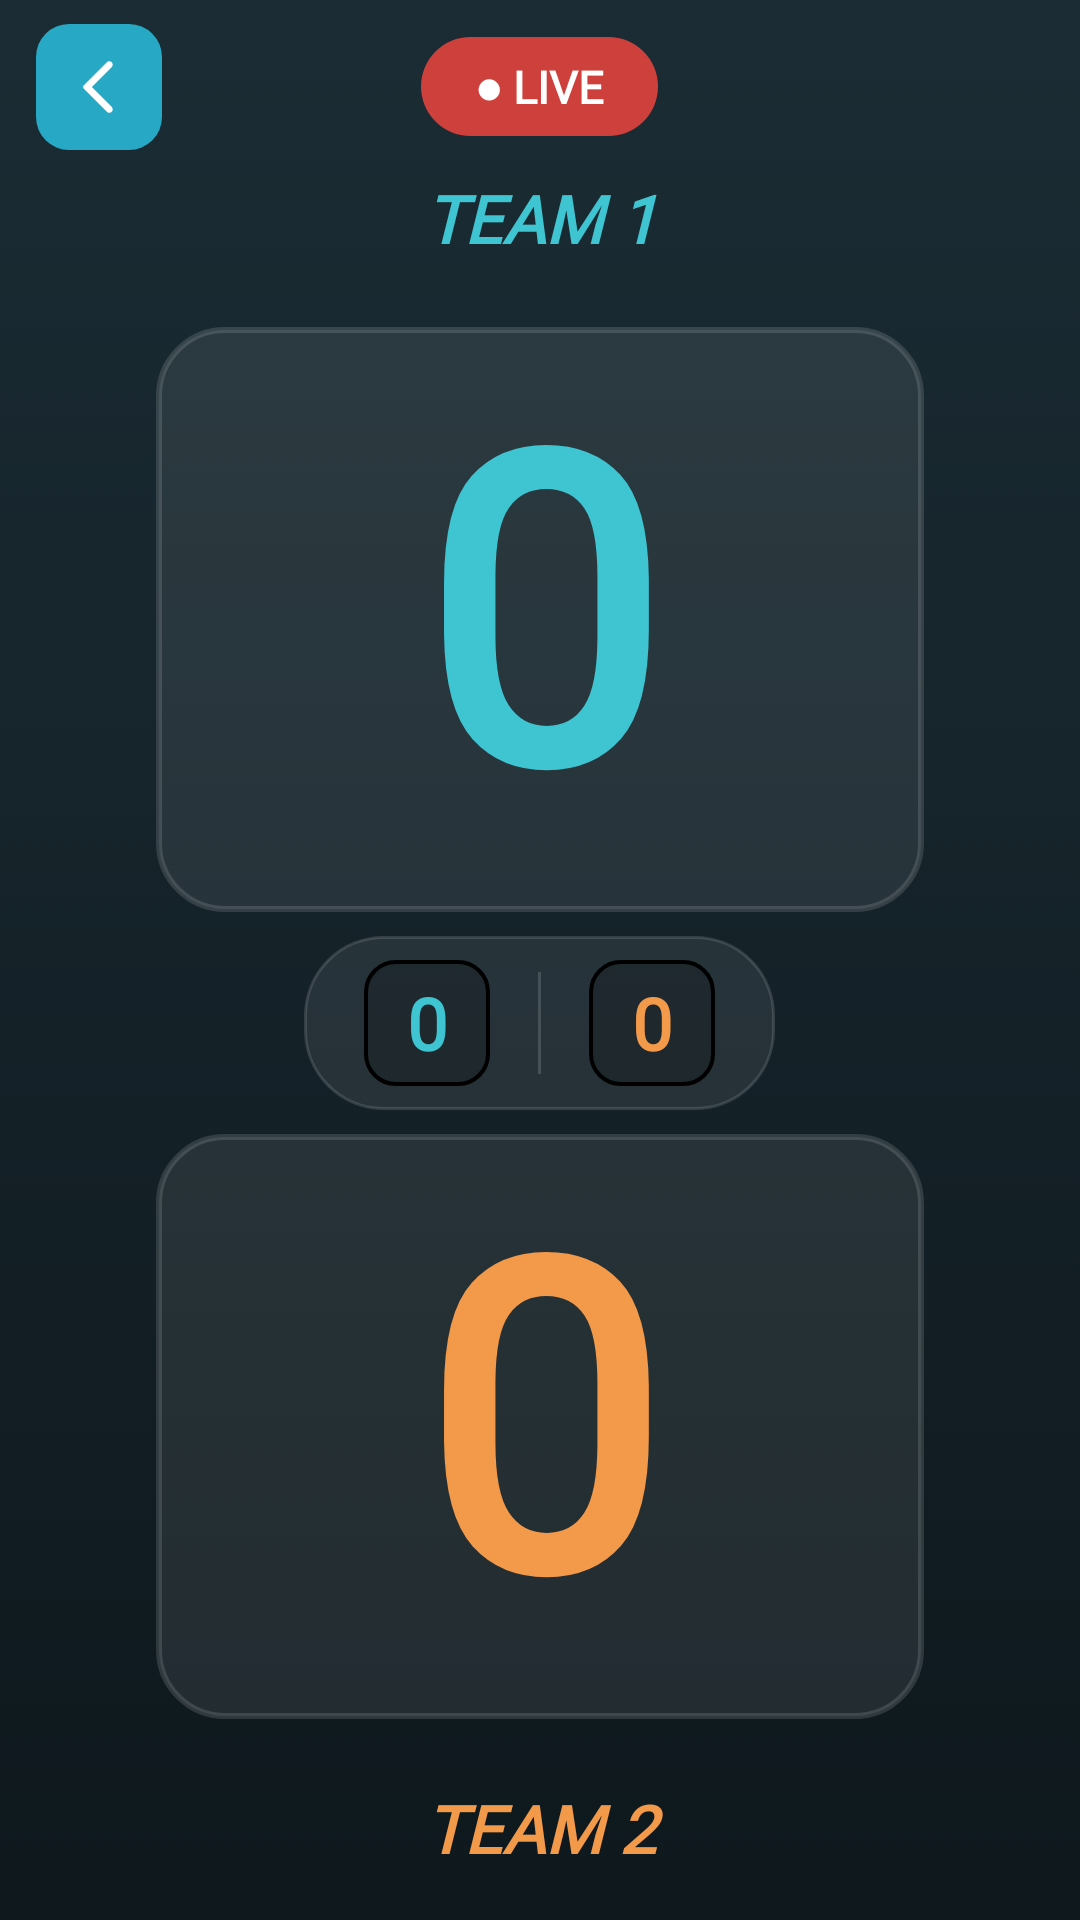

Layout XML and referenced resources for this Android screen:
<!-- AndroidManifest.xml: activity theme Theme.MyApplication -->
<!-- res/layout/activity_live_match.xml -->
<?xml version="1.0" encoding="utf-8"?>
<LinearLayout xmlns:android="http://schemas.android.com/apk/res/android"
    xmlns:app="http://schemas.android.com/apk/res-auto"
    android:layout_width="match_parent"
    android:layout_height="match_parent"
    android:orientation="vertical"
    android:paddingHorizontal="12dp"
    android:paddingBottom="12dp">

    
    <LinearLayout
        android:layout_width="match_parent"
        android:layout_height="wrap_content"
        android:orientation="horizontal"
        android:gravity="center_vertical"
        android:paddingVertical="8dp">

        <ImageButton
            android:id="@+id/btnGoBack"
            android:layout_width="42dp"
            android:layout_height="42dp"
            android:background="@drawable/buttons_main"
            android:contentDescription="@string/back"
            android:src="@drawable/arrow_back"
            android:scaleType="fitCenter"
            android:padding="10dp" />

        <Space
            android:layout_width="0dp"
            android:layout_height="1dp"
            android:layout_weight="1" />

        
        <TextView
            android:id="@+id/txtLiveIndicator"
            android:layout_width="wrap_content"
            android:layout_height="wrap_content"
            android:background="@drawable/bg_live_badge"
            android:fontFamily="@font/helvetica_black"
            android:textStyle="bold"
            android:textColor="@color/white"
            android:text="● LIVE"
            android:textSize="15sp"
            android:paddingHorizontal="18dp"
            android:paddingVertical="6dp" />

        <Space
            android:layout_width="0dp"
            android:layout_height="1dp"
            android:layout_weight="1" />

        
        <Space
            android:layout_width="42dp"
            android:layout_height="1dp" />
    </LinearLayout>

    
    <TextView
        android:id="@+id/txtTeam1Name"
        android:layout_width="match_parent"
        android:layout_height="wrap_content"
        android:fontFamily="@font/helvetica_black"
        android:textStyle="bold|italic"
        android:textColor="@color/scorecard_team_a"
        android:textSize="22sp"
        android:textAllCaps="true"
        android:gravity="center"
        android:maxLines="1"
        android:ellipsize="end"
        android:text="@string/team_1" />

    <TextView
        android:id="@+id/txtTeam1Players"
        android:layout_width="match_parent"
        android:layout_height="wrap_content"
        android:fontFamily="@font/helvetica_black"
        android:textStyle="italic"
        android:textColor="@color/list_text_secondary"
        android:textSize="13sp"
        android:gravity="center"
        android:maxLines="2"
        android:ellipsize="end"
        android:layout_marginBottom="4dp" />

    
    <FrameLayout
        android:id="@+id/panelPoints1"
        android:layout_width="match_parent"
        android:layout_height="0dp"
        android:layout_weight="1"
        android:background="@drawable/bg_score_panel"
        android:padding="14dp"
        android:layout_marginHorizontal="40dp">

        <TextView
            android:id="@+id/txtPoints1"
            android:layout_width="match_parent"
            android:layout_height="match_parent"
            android:fontFamily="@font/helvetica_black"
            android:textStyle="bold"
            android:textColor="@color/scorecard_team_a"
            android:gravity="center"
            android:maxLines="1"
            android:includeFontPadding="false"
            app:autoSizeTextType="uniform"
            app:autoSizeMinTextSize="60sp"
            app:autoSizeMaxTextSize="200sp"
            android:text="0" />
    </FrameLayout>

    
    <LinearLayout
        android:layout_width="wrap_content"
        android:layout_height="wrap_content"
        android:layout_gravity="center_horizontal"
        android:orientation="horizontal"
        android:gravity="center"
        android:background="@drawable/bg_center_band"
        android:paddingHorizontal="20dp"
        android:paddingVertical="8dp"
        android:layout_marginVertical="8dp">

        <TextView
            android:id="@+id/txtSets1"
            android:layout_width="42dp"
            android:layout_height="42dp"
            android:background="@drawable/sets_value"
            android:fontFamily="@font/helvetica_black"
            android:textStyle="bold"
            android:textColor="@color/scorecard_team_a"
            android:text="0"
            android:textSize="24sp"
            android:gravity="center" />

        <View
            android:layout_width="1dp"
            android:layout_height="34dp"
            android:layout_marginHorizontal="16dp"
            android:background="@color/scorecard_divider" />

        <TextView
            android:id="@+id/txtSets2"
            android:layout_width="42dp"
            android:layout_height="42dp"
            android:background="@drawable/sets_value"
            android:fontFamily="@font/helvetica_black"
            android:textStyle="bold"
            android:textColor="@color/scorecard_team_b"
            android:text="0"
            android:textSize="24sp"
            android:gravity="center" />
    </LinearLayout>

    
    
    <FrameLayout
        android:id="@+id/panelPoints2"
        android:layout_width="match_parent"
        android:layout_height="0dp"
        android:layout_weight="1"
        android:background="@drawable/bg_score_panel"
        android:padding="14dp"
        android:layout_marginHorizontal="40dp">

        <TextView
            android:id="@+id/txtPoints2"
            android:layout_width="match_parent"
            android:layout_height="match_parent"
            android:fontFamily="@font/helvetica_black"
            android:textStyle="bold"
            android:textColor="@color/scorecard_team_b"
            android:gravity="center"
            android:maxLines="1"
            android:includeFontPadding="false"
            app:autoSizeTextType="uniform"
            app:autoSizeMinTextSize="60sp"
            app:autoSizeMaxTextSize="200sp"
            android:text="0" />
    </FrameLayout>

    <TextView
        android:id="@+id/txtTeam2Players"
        android:layout_width="match_parent"
        android:layout_height="wrap_content"
        android:fontFamily="@font/helvetica_black"
        android:textStyle="italic"
        android:textColor="@color/list_text_secondary"
        android:textSize="13sp"
        android:gravity="center"
        android:maxLines="2"
        android:ellipsize="end"
        android:layout_marginTop="4dp" />

    <TextView
        android:id="@+id/txtTeam2Name"
        android:layout_width="match_parent"
        android:layout_height="wrap_content"
        android:fontFamily="@font/helvetica_black"
        android:textStyle="bold|italic"
        android:textColor="@color/scorecard_team_b"
        android:textSize="22sp"
        android:textAllCaps="true"
        android:gravity="center"
        android:maxLines="1"
        android:ellipsize="end"
        android:text="@string/team_2"
        android:layout_marginBottom="4dp" />
</LinearLayout>
<!-- resources referenced by this layout -->
<resources>
  <color name="list_text_secondary">#B3FFFFFF</color>
  <color name="scorecard_divider">#26FFFFFF</color>
  <color name="scorecard_team_a">#3FC4D2</color>
  <color name="scorecard_team_b">#F2994A</color>
  <color name="white">#FFFFFFFF</color>
  <!-- drawable bg_center_band (drawable) -->
  <?xml version="1.0" encoding="utf-8"?>
  <shape xmlns:android="http://schemas.android.com/apk/res/android"
      android:shape="rectangle">
      <solid android:color="@color/scorecard_panel_fill" />
      <corners android:radius="26dp" />
      <stroke
          android:width="1dp"
          android:color="@color/scorecard_panel_border" />
  </shape>
  <!-- drawable bg_live_badge (drawable) -->
  <?xml version="1.0" encoding="utf-8"?>
  <shape xmlns:android="http://schemas.android.com/apk/res/android"
      android:shape="rectangle">
      <solid android:color="@color/button_danger" />
      <corners android:radius="20dp" />
  </shape>
  <!-- drawable bg_score_panel (drawable) -->
  <?xml version="1.0" encoding="utf-8"?>
  <shape xmlns:android="http://schemas.android.com/apk/res/android"
      android:shape="rectangle">
      <solid android:color="@color/scorecard_panel_fill" />
      <corners android:radius="22dp" />
      <stroke
          android:width="2dp"
          android:color="@color/scorecard_panel_border" />
  </shape>
  <!-- drawable buttons_main (drawable) -->
  <?xml version="1.0" encoding="utf-8"?>
  <selector xmlns:android="http://schemas.android.com/apk/res/android">
      
      <item android:state_pressed="true"
          android:drawable="@drawable/button_main_pressed" />
  
      
      <item android:drawable="@drawable/button_main_default" />
  </selector>
  <!-- drawable sets_value (drawable) -->
  <?xml version="1.0" encoding="utf-8"?>
  <shape xmlns:android="http://schemas.android.com/apk/res/android"
      android:shape="rectangle" >
      <corners android:radius="10dp"/>
      <solid android:color="#33000000" />
  
      <stroke android:color="@color/black"
          android:width="1.25dp"/>
  </shape>
  <string name="back">BACK</string>
  <string name="team_1" translatable="false">TEAM 1</string>
  <string name="team_2" translatable="false">TEAM 2</string>
  <style name="Theme.MyApplication" parent="Theme.AppCompat.Light.NoActionBar">
  
          
          <item name="android:windowBackground">@drawable/bg_scoreboard</item>
  
          
          <item name="android:statusBarColor">@color/scorecard_bg_top</item>
          <item name="android:navigationBarColor">@color/scorecard_bg_bottom</item>
          <item name="android:windowLightStatusBar">false</item>
  
      </style>
  <color name="scorecard_panel_fill">#14FFFFFF</color>
  <color name="scorecard_panel_border">#22FFFFFF</color>
  <color name="button_danger">#CD403C</color>
  <!-- drawable button_main_pressed (drawable) -->
  <?xml version="1.0" encoding="utf-8"?>
  <shape xmlns:android="http://schemas.android.com/apk/res/android"
      android:shape="rectangle" >
      <corners android:radius="11dp" />
      <solid android:color="#3EB6D0" />
  </shape>
  <!-- drawable button_main_default (drawable) -->
  <?xml version="1.0" encoding="utf-8"?>
  <shape xmlns:android="http://schemas.android.com/apk/res/android"
      android:shape="rectangle" >
      <corners android:radius="11dp" />
      <solid android:color="@color/main_blue" />
  </shape>
  <color name="black">#FF000000</color>
  <!-- drawable bg_scoreboard (drawable) -->
  <?xml version="1.0" encoding="utf-8"?>
  <shape xmlns:android="http://schemas.android.com/apk/res/android"
      android:shape="rectangle"
      android:dither="true">
      <gradient
          android:type="linear"
          android:angle="270"
          android:startColor="@color/scorecard_bg_top"
          android:endColor="@color/scorecard_bg_bottom"
          android:dither="true" />
  </shape>
  <color name="scorecard_bg_top">#1B2C34</color>
  <color name="scorecard_bg_bottom">#0E181D</color>
  <color name="main_blue">#27A9C5</color>
</resources>
